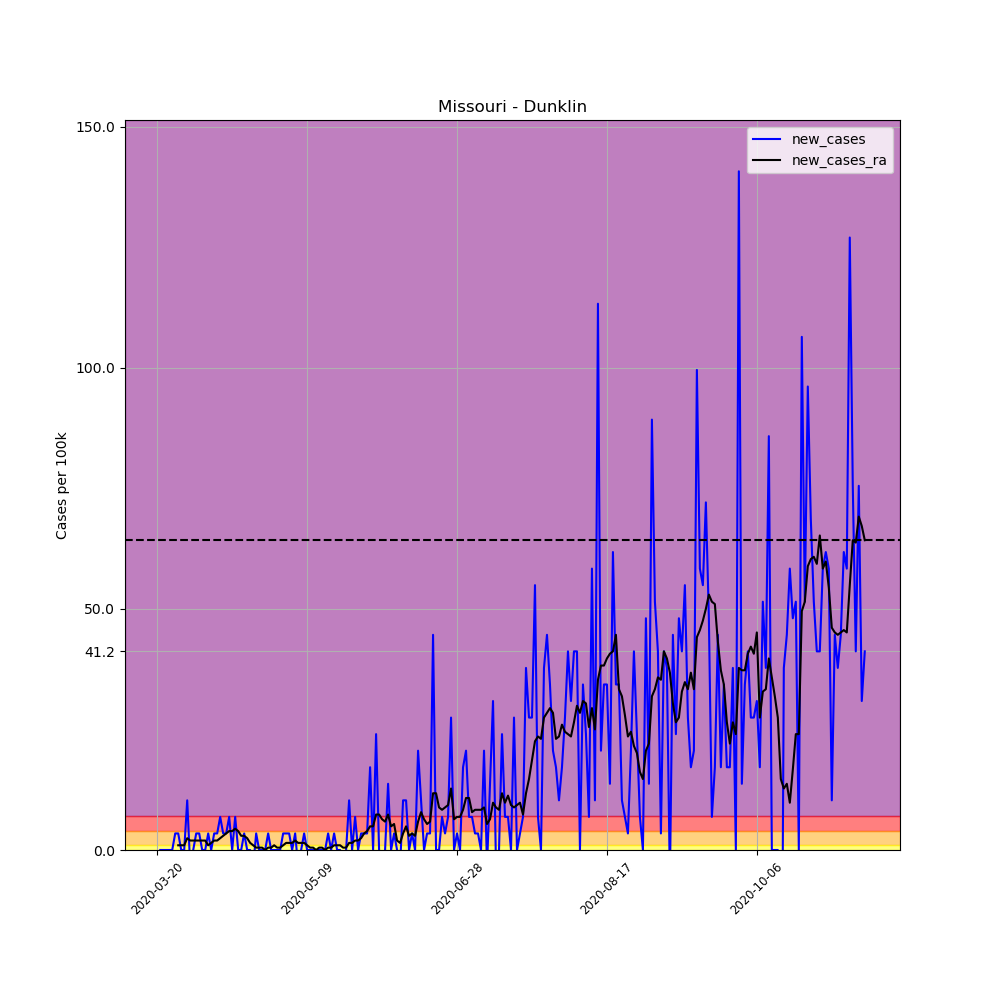

Data behind this chart, as committed beside it:
, date, county, state, fips, cases, deaths, COUNTY, STNAME, CTYNAME, POPESTIMATE2019, per_100k, per_100k_ra, new_cases, new_cases_ra
199184, 2020-03-20, Dunklin, Missouri, 29069, 1, 0, 69, Missouri, Dunklin, 29131, 3.433, , , 
199185, 2020-03-21, Dunklin, Missouri, 29069, 1, 0, 69, Missouri, Dunklin, 29131, 3.433, , 0.0, 
199186, 2020-03-22, Dunklin, Missouri, 29069, 1, 0, 69, Missouri, Dunklin, 29131, 3.433, , 0.0, 
199187, 2020-03-23, Dunklin, Missouri, 29069, 1, 0, 69, Missouri, Dunklin, 29131, 3.433, , 0.0, 
199188, 2020-03-24, Dunklin, Missouri, 29069, 1, 0, 69, Missouri, Dunklin, 29131, 3.433, , 0.0, 
199189, 2020-03-25, Dunklin, Missouri, 29069, 1, 0, 69, Missouri, Dunklin, 29131, 3.433, , 0.0, 
199190, 2020-03-26, Dunklin, Missouri, 29069, 2, 0, 69, Missouri, Dunklin, 29131, 6.866, 3.923, 3.433, 
199191, 2020-03-27, Dunklin, Missouri, 29069, 3, 0, 69, Missouri, Dunklin, 29131, 10.3, 4.904, 3.433, 0.9808
199192, 2020-03-28, Dunklin, Missouri, 29069, 3, 0, 69, Missouri, Dunklin, 29131, 10.3, 5.885, 0.0, 0.9808
199193, 2020-03-29, Dunklin, Missouri, 29069, 3, 0, 69, Missouri, Dunklin, 29131, 10.3, 6.866, 0.0, 0.9808
199194, 2020-03-30, Dunklin, Missouri, 29069, 6, 0, 69, Missouri, Dunklin, 29131, 20.6, 9.318, 10.3, 2.452
199195, 2020-03-31, Dunklin, Missouri, 29069, 5, 0, 69, Missouri, Dunklin, 29131, 17.16, 11.28, -3.433, 1.962
199196, 2020-04-01, Dunklin, Missouri, 29069, 5, 0, 69, Missouri, Dunklin, 29131, 17.16, 13.24, 0.0, 1.962
199197, 2020-04-02, Dunklin, Missouri, 29069, 6, 0, 69, Missouri, Dunklin, 29131, 20.6, 15.2, 3.433, 1.962
199198, 2020-04-03, Dunklin, Missouri, 29069, 7, 0, 69, Missouri, Dunklin, 29131, 24.03, 17.16, 3.433, 1.962
199199, 2020-04-04, Dunklin, Missouri, 29069, 7, 0, 69, Missouri, Dunklin, 29131, 24.03, 19.13, 0.0, 1.962
199200, 2020-04-05, Dunklin, Missouri, 29069, 7, 0, 69, Missouri, Dunklin, 29131, 24.03, 21.09, 0.0, 1.962
199201, 2020-04-06, Dunklin, Missouri, 29069, 8, 0, 69, Missouri, Dunklin, 29131, 27.46, 22.07, 3.433, 0.9808
199202, 2020-04-07, Dunklin, Missouri, 29069, 8, 0, 69, Missouri, Dunklin, 29131, 27.46, 23.54, 0.0, 1.471
199203, 2020-04-08, Dunklin, Missouri, 29069, 9, 0, 69, Missouri, Dunklin, 29131, 30.89, 25.5, 3.433, 1.962
199204, 2020-04-09, Dunklin, Missouri, 29069, 10, 0, 69, Missouri, Dunklin, 29131, 34.33, 27.46, 3.433, 1.962
199205, 2020-04-10, Dunklin, Missouri, 29069, 12, 0, 69, Missouri, Dunklin, 29131, 41.19, 29.91, 6.866, 2.452
199206, 2020-04-11, Dunklin, Missouri, 29069, 13, 0, 69, Missouri, Dunklin, 29131, 44.63, 32.86, 3.433, 2.942
199207, 2020-04-12, Dunklin, Missouri, 29069, 14, 0, 69, Missouri, Dunklin, 29131, 48.06, 36.29, 3.433, 3.433
199208, 2020-04-13, Dunklin, Missouri, 29069, 16, 0, 69, Missouri, Dunklin, 29131, 54.92, 40.21, 6.866, 3.923
199209, 2020-04-14, Dunklin, Missouri, 29069, 16, 0, 69, Missouri, Dunklin, 29131, 54.92, 44.14, 0.0, 3.923
199210, 2020-04-15, Dunklin, Missouri, 29069, 18, 1, 69, Missouri, Dunklin, 29131, 61.79, 48.55, 6.866, 4.414
199211, 2020-04-16, Dunklin, Missouri, 29069, 18, 1, 69, Missouri, Dunklin, 29131, 61.79, 52.47, 0.0, 3.923
199212, 2020-04-17, Dunklin, Missouri, 29069, 18, 2, 69, Missouri, Dunklin, 29131, 61.79, 55.41, 0.0, 2.942
199213, 2020-04-18, Dunklin, Missouri, 29069, 19, 2, 69, Missouri, Dunklin, 29131, 65.22, 58.36, 3.433, 2.942
199214, 2020-04-19, Dunklin, Missouri, 29069, 19, 2, 69, Missouri, Dunklin, 29131, 65.22, 60.81, 0.0, 2.452
199215, 2020-04-20, Dunklin, Missouri, 29069, 19, 2, 69, Missouri, Dunklin, 29131, 65.22, 62.28, 0.0, 1.471
199216, 2020-04-21, Dunklin, Missouri, 29069, 18, 2, 69, Missouri, Dunklin, 29131, 61.79, 63.26, -3.433, 0.9808
199217, 2020-04-22, Dunklin, Missouri, 29069, 19, 2, 69, Missouri, Dunklin, 29131, 65.22, 63.75, 3.433, 0.4904
199218, 2020-04-23, Dunklin, Missouri, 29069, 19, 2, 69, Missouri, Dunklin, 29131, 65.22, 64.24, 0.0, 0.4904
199219, 2020-04-24, Dunklin, Missouri, 29069, 19, 2, 69, Missouri, Dunklin, 29131, 65.22, 64.73, 0.0, 0.4904
199220, 2020-04-25, Dunklin, Missouri, 29069, 19, 2, 69, Missouri, Dunklin, 29131, 65.22, 64.73, 0.0, 0.0
199221, 2020-04-26, Dunklin, Missouri, 29069, 20, 2, 69, Missouri, Dunklin, 29131, 68.66, 65.22, 3.433, 0.4904
199222, 2020-04-27, Dunklin, Missouri, 29069, 20, 2, 69, Missouri, Dunklin, 29131, 68.66, 65.71, 0.0, 0.4904
199223, 2020-04-28, Dunklin, Missouri, 29069, 20, 2, 69, Missouri, Dunklin, 29131, 68.66, 66.69, 0.0, 0.9808
199224, 2020-04-29, Dunklin, Missouri, 29069, 20, 2, 69, Missouri, Dunklin, 29131, 68.66, 67.18, 0.0, 0.4904
199225, 2020-04-30, Dunklin, Missouri, 29069, 20, 2, 69, Missouri, Dunklin, 29131, 68.66, 67.67, 0.0, 0.4904
199226, 2020-05-01, Dunklin, Missouri, 29069, 21, 2, 69, Missouri, Dunklin, 29131, 72.09, 68.66, 3.433, 0.9808
199227, 2020-05-02, Dunklin, Missouri, 29069, 22, 2, 69, Missouri, Dunklin, 29131, 75.52, 70.13, 3.433, 1.471
199228, 2020-05-03, Dunklin, Missouri, 29069, 23, 2, 69, Missouri, Dunklin, 29131, 78.95, 71.6, 3.433, 1.471
199229, 2020-05-04, Dunklin, Missouri, 29069, 23, 2, 69, Missouri, Dunklin, 29131, 78.95, 73.07, 0.0, 1.471
199230, 2020-05-05, Dunklin, Missouri, 29069, 24, 2, 69, Missouri, Dunklin, 29131, 82.39, 75.03, 3.433, 1.962
199231, 2020-05-06, Dunklin, Missouri, 29069, 23, 2, 69, Missouri, Dunklin, 29131, 78.95, 76.5, -3.433, 1.471
199232, 2020-05-07, Dunklin, Missouri, 29069, 23, 2, 69, Missouri, Dunklin, 29131, 78.95, 77.97, 0.0, 1.471
199233, 2020-05-08, Dunklin, Missouri, 29069, 24, 2, 69, Missouri, Dunklin, 29131, 82.39, 79.44, 3.433, 1.471
199234, 2020-05-09, Dunklin, Missouri, 29069, 24, 2, 69, Missouri, Dunklin, 29131, 82.39, 80.42, 0.0, 0.9808
199235, 2020-05-10, Dunklin, Missouri, 29069, 24, 2, 69, Missouri, Dunklin, 29131, 82.39, 80.92, 0.0, 0.4904
199236, 2020-05-11, Dunklin, Missouri, 29069, 24, 2, 69, Missouri, Dunklin, 29131, 82.39, 81.41, 0.0, 0.4904
199237, 2020-05-12, Dunklin, Missouri, 29069, 24, 2, 69, Missouri, Dunklin, 29131, 82.39, 81.41, 0.0, 0.0
199238, 2020-05-13, Dunklin, Missouri, 29069, 24, 2, 69, Missouri, Dunklin, 29131, 82.39, 81.9, 0.0, 0.4904
199239, 2020-05-14, Dunklin, Missouri, 29069, 24, 2, 69, Missouri, Dunklin, 29131, 82.39, 82.39, 0.0, 0.4904
199240, 2020-05-15, Dunklin, Missouri, 29069, 24, 2, 69, Missouri, Dunklin, 29131, 82.39, 82.39, 0.0, 0.0
199241, 2020-05-16, Dunklin, Missouri, 29069, 25, 2, 69, Missouri, Dunklin, 29131, 85.82, 82.88, 3.433, 0.4904
199242, 2020-05-17, Dunklin, Missouri, 29069, 25, 2, 69, Missouri, Dunklin, 29131, 85.82, 83.37, 0.0, 0.4904
199243, 2020-05-18, Dunklin, Missouri, 29069, 26, 2, 69, Missouri, Dunklin, 29131, 89.25, 84.35, 3.433, 0.9808
... 177 more rows
